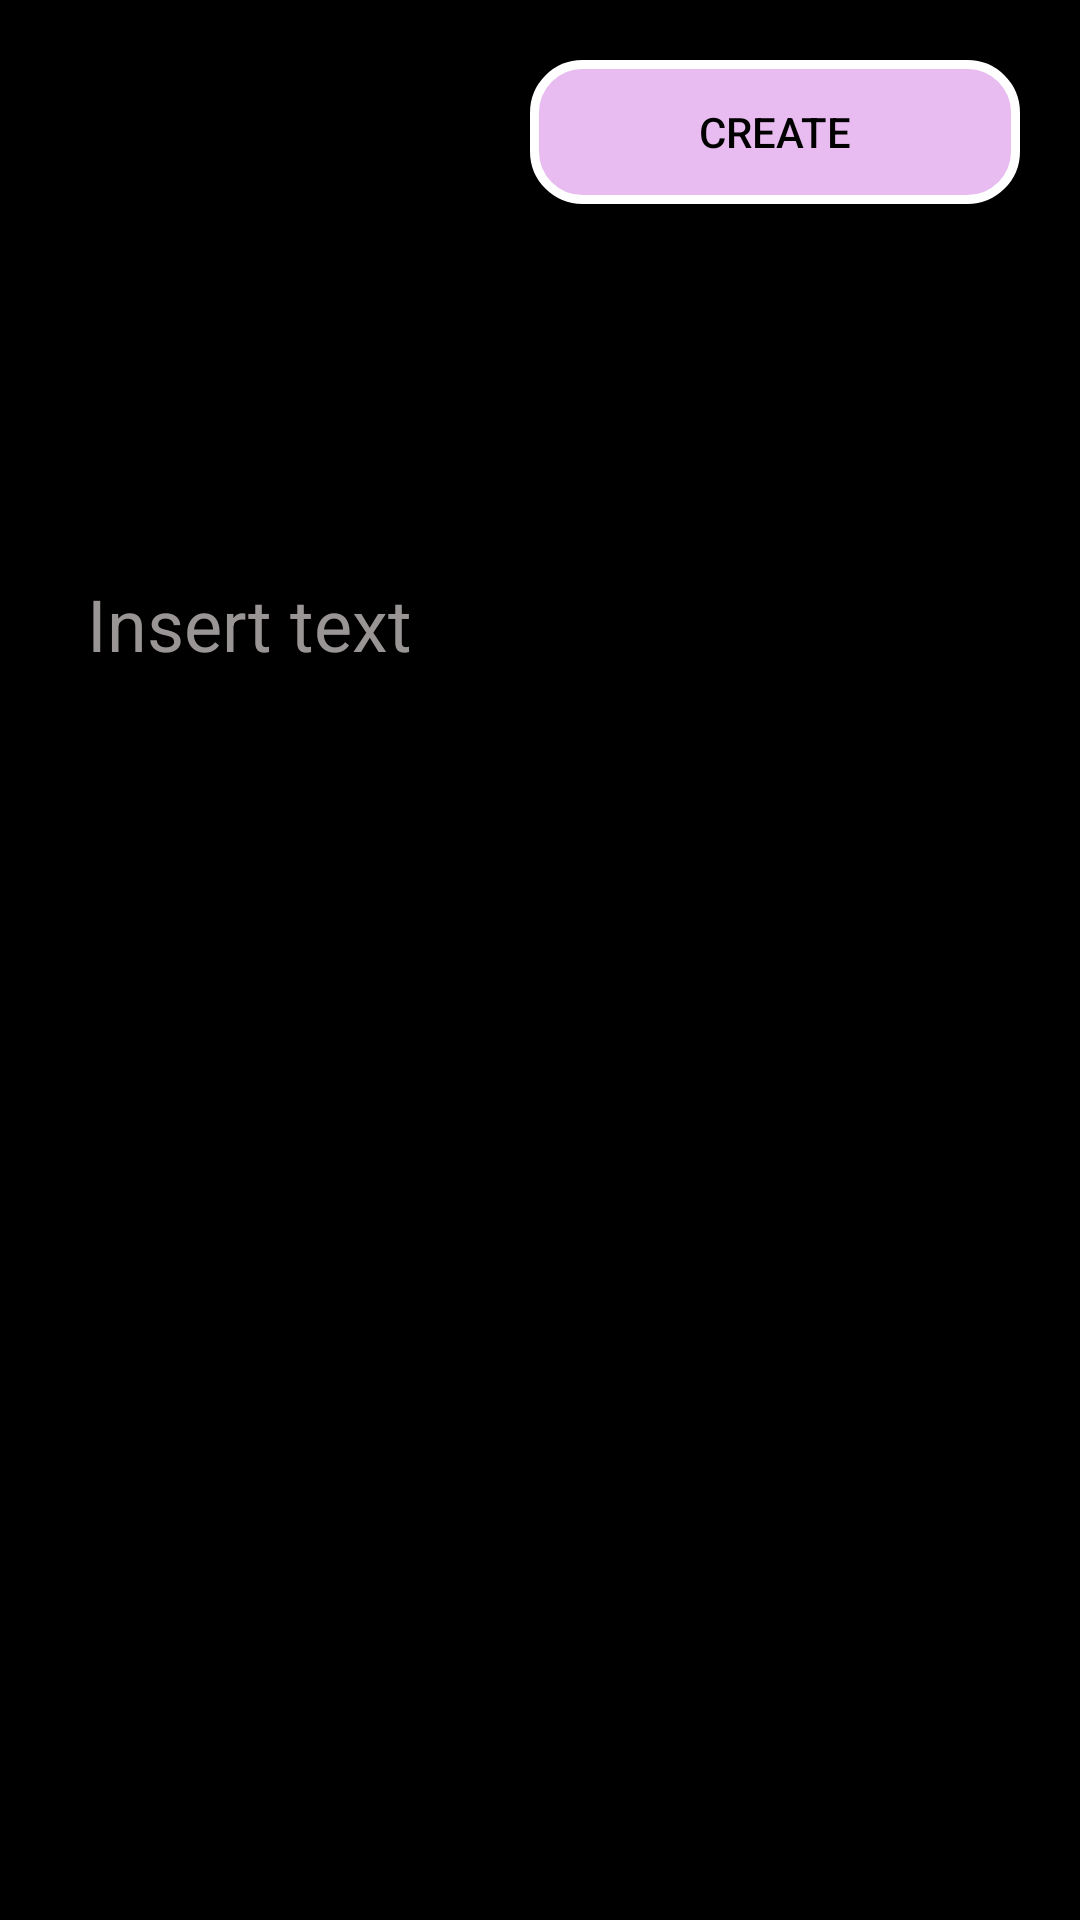

Produce the Android XML layout that renders to this screen, including the resource entries it uses.
<!-- AndroidManifest.xml: application theme Theme.AppCompat.DayNight.NoActionBar -->
<!-- res/layout/activity_text.xml -->
<?xml version="1.0" encoding="utf-8"?>
<androidx.constraintlayout.widget.ConstraintLayout xmlns:android="http://schemas.android.com/apk/res/android"
    xmlns:app="http://schemas.android.com/apk/res-auto"
    xmlns:tools="http://schemas.android.com/tools"
    android:background="@color/black"
    android:layout_width="match_parent"
    android:layout_height="match_parent">

    <LinearLayout
        android:id="@+id/linearLayout2"
        android:layout_width="match_parent"
        android:layout_height="wrap_content"
        android:orientation="horizontal"
        app:layout_constraintEnd_toEndOf="parent"
        app:layout_constraintStart_toStartOf="parent"
        app:layout_constraintTop_toTopOf="parent">

        <ImageButton
            android:id="@+id/menu"
            android:layout_width="30dp"
            android:layout_height="30dp"
            android:layout_marginTop="20dp"
            android:layout_weight="1"
            android:background="@color/transparent"
            android:src="@drawable/ic_back" />

        <Space
            android:layout_width="wrap_content"
            android:layout_height="wrap_content"
            android:layout_weight="1" />

        <Button
            android:id="@+id/createQR"
            android:layout_width="100dp"
            android:layout_height="48dp"
            android:layout_margin="20dp"
            android:layout_weight="1"
            android:background="@drawable/buttom_shape"
            android:gravity="center"
            android:text="@string/create"
            android:textColor="@color/buttonTextColor"
            android:padding="10dp" />


    </LinearLayout>


    <LinearLayout
        android:layout_width="match_parent"
        android:layout_height="0dp"
        android:layout_marginTop="24dp"
        android:background="@drawable/rounded"
        android:orientation="vertical"
        android:padding="15dp"
        app:layout_constraintBottom_toBottomOf="parent"
        app:layout_constraintEnd_toEndOf="parent"
        app:layout_constraintStart_toStartOf="parent"
        app:layout_constraintTop_toBottomOf="@+id/linearLayout2">

        <TextView
            android:layout_width="wrap_content"
            android:layout_height="wrap_content"
            android:textSize="30sp"
            android:text="@string/text"/>

        <EditText
            android:id="@+id/edText"
            android:layout_width="374dp"
            android:layout_height="58dp"
            android:layout_margin="10dp"
            android:hint="@string/insert_text"
            android:textColorHint="@color/grey"
            android:textColor="@color/black"
            android:textSize="24sp"
            android:inputType="text"
            tools:ignore="Autofill" />

        <ImageView
            android:id="@+id/ivQRCode"
            android:layout_width="180dp"
            android:layout_height="180dp"
            android:layout_marginTop="30dp"
            android:layout_gravity="center_horizontal"
            android:visibility="gone"
            tools:visibility="visible" />

    </LinearLayout>


</androidx.constraintlayout.widget.ConstraintLayout>
<!-- resources referenced by this layout -->
<resources>
  <color name="black">#FF000000</color>
  <color name="buttonTextColor">@color/black</color>
  <color name="grey">#999595</color>
  <color name="transparent">#00FFFFFF</color>
  <!-- drawable buttom_shape (drawable) -->
  <?xml version="1.0" encoding="utf-8"?>
  <shape xmlns:android="http://schemas.android.com/apk/res/android" android:shape="rectangle">
      <corners android:radius="16dp" />
      <solid android:color="@color/buttonColor" />
      <stroke android:width="3dp" android:color="@color/white" />
  </shape>
  <string name="create">Create</string>
  <string name="insert_text">Insert text</string>
  <string name="text">Text</string>
  <color name="buttonColor">@color/light_purple</color>
  <color name="white">#FFFFFFFF</color>
  <color name="light_purple">#e8bcf0</color>
</resources>
